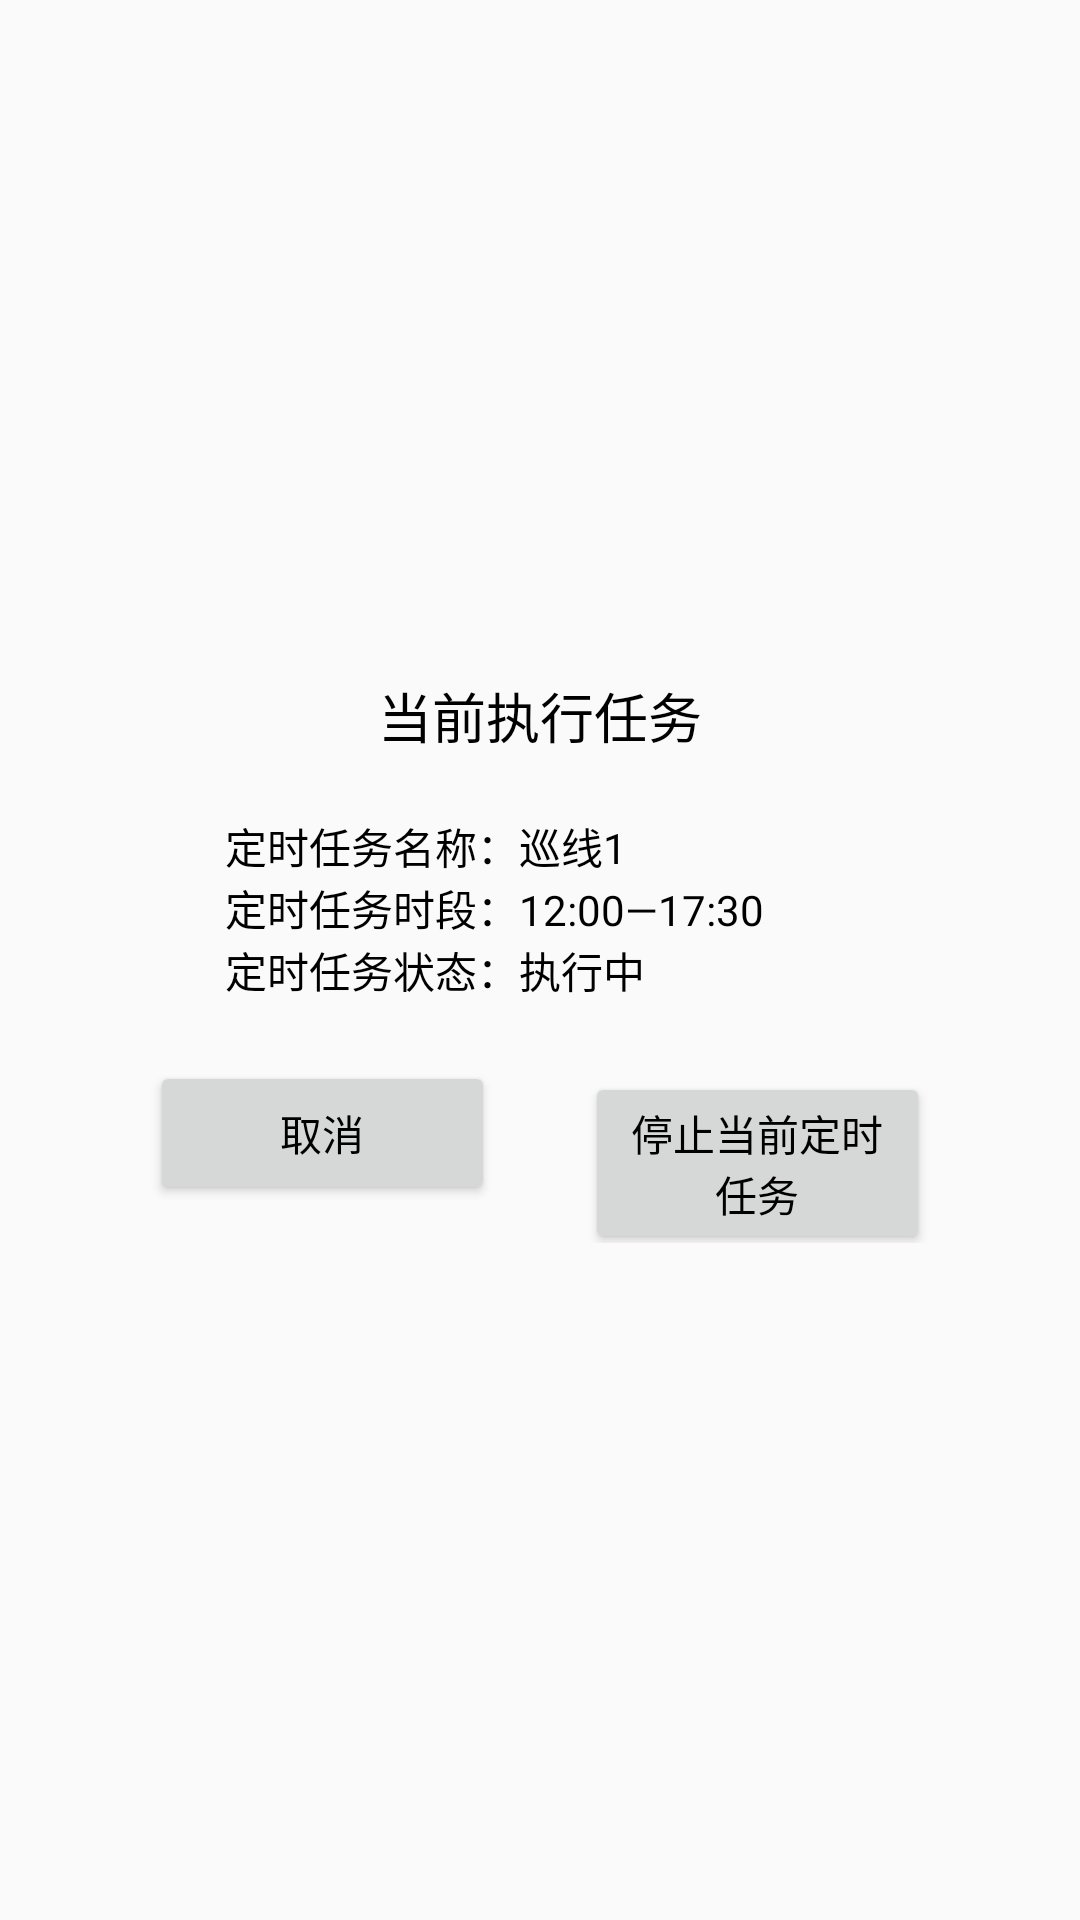

The Android layout XML behind this screen, and the referenced resources:
<!-- AndroidManifest.xml: application theme AppTheme -->
<!-- res/layout/dialog_current_task_state.xml -->
<?xml version="1.0" encoding="utf-8"?>
<LinearLayout xmlns:android="http://schemas.android.com/apk/res/android"
    android:orientation="vertical"
    android:layout_width="match_parent"
    android:layout_height="match_parent"
    android:gravity="center"
    >

    <TextView
        android:id="@+id/curr_task_info_tvw"
        android:layout_width="match_parent"
        android:layout_height="wrap_content"
        android:gravity="center"
        android:text="当前执行任务"
        android:textColor="@android:color/black"
        android:textSize="18dp" />

    <TextView
        android:id="@+id/time_task_name_tvw"
        android:layout_width="match_parent"
        android:layout_height="wrap_content"
        android:layout_marginLeft="50dp"
        android:layout_marginTop="20dp"
        android:text="定时任务名称：巡线1"
        android:textColor="@android:color/black" />

    <TextView
        android:id="@+id/time_task_time_tvw"
        android:layout_width="match_parent"
        android:layout_height="wrap_content"
        android:layout_marginLeft="50dp"
        android:text="定时任务时段：12:00—17:30"
        android:textColor="@android:color/black" />

    <TextView
        android:id="@+id/task_state_tvw"
        android:layout_width="match_parent"
        android:layout_height="wrap_content"
        android:layout_marginLeft="50dp"
        android:text="定时任务状态：执行中"
        android:textColor="@android:color/black" />

    <LinearLayout
        android:layout_width="match_parent"
        android:layout_height="wrap_content"
        android:layout_marginTop="20dp"
        >

        <Button
            android:id="@+id/cancel_btn"
            android:layout_width="0dp"
            android:layout_height="wrap_content"
            android:layout_marginLeft="50dp"
            android:layout_marginRight="15dp"
            android:layout_weight="1"
            android:text="取消"
            android:textColor="@android:color/black" />

        <Button
            android:id="@+id/operation_timer_task_btn"
            android:layout_width="0dp"
            android:layout_height="wrap_content"
            android:layout_marginLeft="15dp"
            android:layout_marginRight="50dp"
            android:layout_weight="1"
            android:text="停止当前定时任务"
            android:textColor="@android:color/black" />

    </LinearLayout>

</LinearLayout>
<!-- resources referenced by this layout -->
<resources>
  <style name="AppTheme" parent="Theme.AppCompat.Light.DarkActionBar">
          
          
          
          
  
          <item name="android:windowFullscreen">true</item>
          <item name="android:windowNoTitle">true</item>
          <item name="windowActionBar">false</item>
  
      </style>
</resources>
